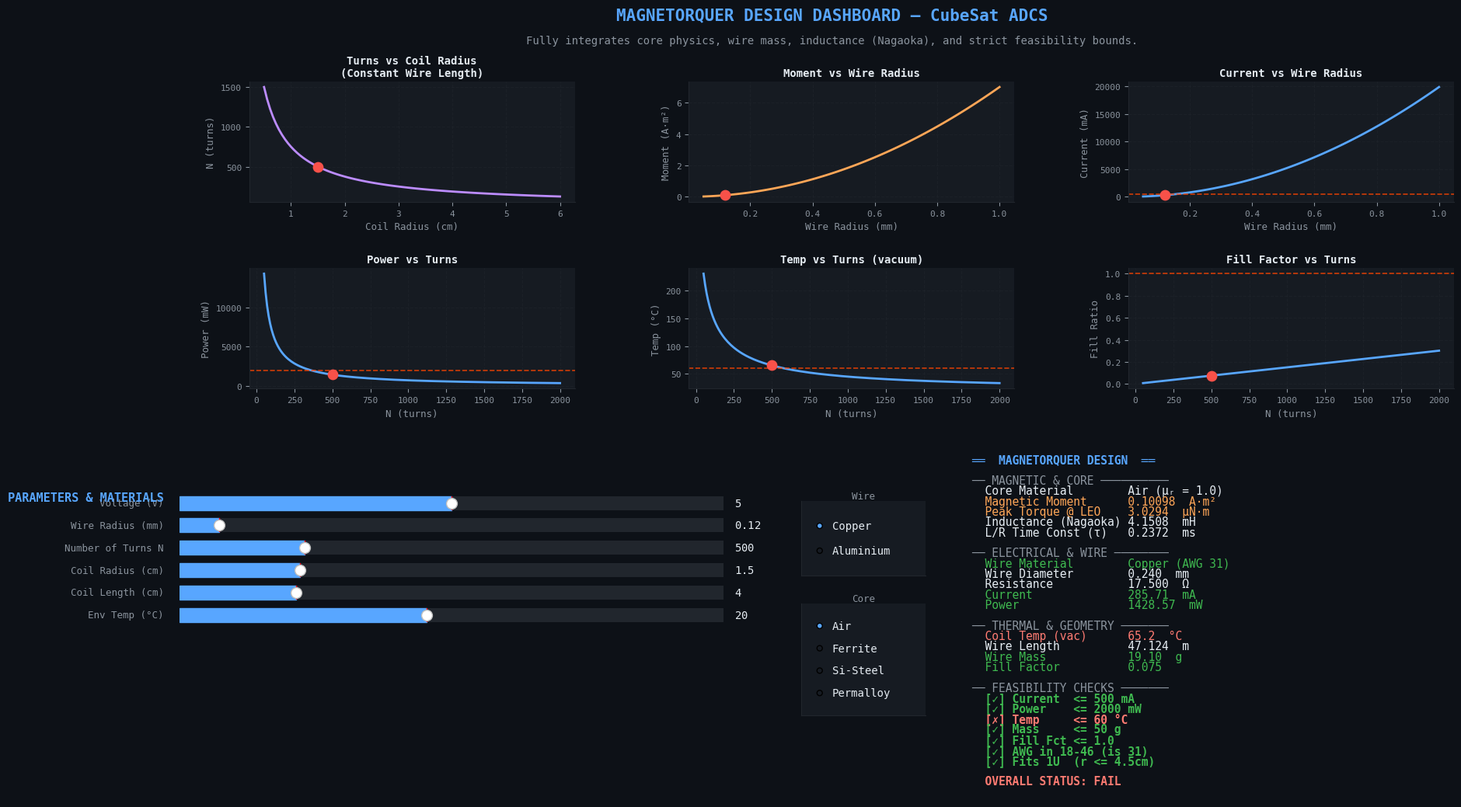

Here is the Python script that generated this plot:
"""
Magnetorquer Interactive Dashboard — CubeSat Edition (Combined Design & GUI)
==========================================================================
Integrates all rigorous physics and feasibility checks from the design file
into the interactive 6-plot dashboard GUI.
"""

import math
import numpy as np
import matplotlib.pyplot as plt
import matplotlib.gridspec as gridspec
from matplotlib.widgets import Slider, RadioButtons

# ─────────────────────────────────────────────────────────
# CONSTANTS & DATABASES
# ─────────────────────────────────────────────────────────
WIRES = {
    "Copper":    (1.68e-8, 8960.0),  # (ρ [Ω·m], density [kg/m³])
    "Aluminium": (2.82e-8, 2700.0),
}

CORES = {
    "Air":       1.0,
    "Ferrite":   1000.0,
    "Si-Steel":  5000.0,
    "Permalloy": 8000.0,
}

SIGMA_SB      = 5.67e-8          # W/(m²·K⁴)
MU_0          = 4e-7 * math.pi   # H/m
B_LEO_REF_T   = 30e-6            # T

# CubeSat design limits
I_LIMIT_A     = 0.50             # 500 mA
P_LIMIT_W     = 2.00             # 2 W
T_LIMIT_C     = 60.0             # °C
MASS_LIMIT_G  = 50.0             # g
EMISSIVITY    = 0.85

# ─────────────────────────────────────────────────────────
# COLOUR THEME
# ─────────────────────────────────────────────────────────
C_BG          = "#0d1117"
C_PANEL       = "#161b22"
C_GRID        = "#21262d"
C_TEXT        = "#e6edf3"
C_DIM         = "#8b949e"
C_ACCENT1     = "#58a6ff"
C_ACCENT2     = "#3fb950"    # Green (Pass)
C_ACCENT3     = "#bc8cff"
C_ACCENT4     = "#ff7b72"    # Red (Fail)
C_ACCENT5     = "#ffa657"
C_DOT         = "#f85149"
C_LIMIT       = "#ff4500"

LINEWIDTH     = 2.0
DOT_SIZE      = 80

# ─────────────────────────────────────────────────────────
# PHYSICS FUNCTIONS
# ─────────────────────────────────────────────────────────
def awg_from_mm(d_mm):
    if d_mm <= 0: return None
    return round(36.0 - 39.0 * math.log(d_mm / 0.127) / math.log(92))

def is_practical_awg(awg):
    return awg is not None and 18 <= awg <= 46

def electrical_props(voltage, r_coil, r_wire, n_turns, rho):
    L = n_turns * 2.0 * math.pi * r_coil
    A = math.pi * r_wire**2
    R = rho * L / A
    I = voltage / R
    P = voltage * I
    return L, R, I, P

def magnetic_moment(voltage, r_coil, r_wire, rho, mu_r):
    # m = mu_r * N * I * A_coil; N cancels out when I = V/R
    return mu_r * (voltage * math.pi * r_coil * r_wire**2) / (2.0 * rho)

def inductance_properties(n_turns, r_coil, l_coil, mu_r):
    if l_coil <= 1e-12: return 0.0
    A_coil = math.pi * r_coil**2
    K_N = 1.0 / (1.0 + 0.9 * r_coil / l_coil) # Nagaoka correction
    return (MU_0 * mu_r * (n_turns**2) * A_coil / l_coil) * K_N

def wire_mass(L_wire, r_wire, density):
    return density * (math.pi * r_wire**2) * L_wire

def fill_factor(r_wire, r_coil, l_coil, n_turns):
    A_wire = math.pi * r_wire**2
    A_bobbin = l_coil * (0.5 * r_coil)
    return (n_turns * A_wire) / A_bobbin

def steady_state_temp(power_W, r_coil, l_coil, env_temp_c):
    A_surface = (2.0 * math.pi * r_coil * l_coil) + (2.0 * math.pi * r_coil**2)
    T_K4 = (power_W / (EMISSIVITY * SIGMA_SB * A_surface)) + (env_temp_c + 273.15)**4
    return T_K4**0.25 - 273.15

# ─────────────────────────────────────────────────────────
# FIGURE LAYOUT
# ─────────────────────────────────────────────────────────
plt.rcParams.update({
    "figure.facecolor":   C_BG,  "axes.facecolor":     C_PANEL,
    "axes.edgecolor":     C_GRID,"axes.labelcolor":    C_DIM,
    "axes.titlecolor":    C_TEXT,"xtick.color":        C_DIM,
    "ytick.color":        C_DIM, "grid.color":         C_GRID,
    "grid.linewidth":     0.8,   "text.color":         C_TEXT,
    "font.family":        "monospace", "axes.spines.top": False,
    "axes.spines.right":  False,
})

fig = plt.figure(figsize=(20, 12))
fig.canvas.manager.set_window_title("Magnetorquer Dashboard · Comprehensive")

outer = gridspec.GridSpec(2, 1, figure=fig, height_ratios=[4, 4.5], hspace=0.20)

# ── Top row: 6 plots ──
plot_gs = gridspec.GridSpecFromSubplotSpec(2, 3, subplot_spec=outer[0], hspace=0.55, wspace=0.35)
ax_nR   = fig.add_subplot(plot_gs[0, 0])
ax_mRw  = fig.add_subplot(plot_gs[0, 1])
ax_IR   = fig.add_subplot(plot_gs[0, 2])
ax_pN   = fig.add_subplot(plot_gs[1, 0])
ax_TN   = fig.add_subplot(plot_gs[1, 1])
ax_ff   = fig.add_subplot(plot_gs[1, 2])
AXES = [ax_nR, ax_mRw, ax_IR, ax_pN, ax_TN, ax_ff]

# ── Bottom section ──
bottom_gs = gridspec.GridSpecFromSubplotSpec(1, 2, subplot_spec=outer[1], width_ratios=[3.5, 2.5], wspace=0.04)
ax_telem = fig.add_subplot(bottom_gs[0, 1])
ax_telem.set_facecolor(C_BG)
ax_telem.axis("off")

# ── Sliders & Radio Buttons ──
SL_L, SL_W, SL_H = 0.08, 0.35, 0.03
sl_defs = [
    ("Voltage (V)",          3.0, 7.0,   5.0,   None,  0.86),
    ("Wire Radius (mm)",     0.05, 1.0,  0.12,  None,  0.81), # Start at 0.12mm (AWG 31) for feasible default
    ("Number of Turns N",    50,  2000,  500,   1,     0.76),
    ("Coil Radius (cm)",     0.5, 5.0,   1.5,   None,  0.71),
    ("Coil Length (cm)",     1.0, 15.0,  4.0,   None,  0.66),
    ("Env Temp (°C)",       -30,  80,    20,    1,     0.61),
]

sliders = {}
for label, vmin, vmax, vinit, vstep, bottom in sl_defs:
    ax_sl = plt.axes([SL_L, bottom * 0.48, SL_W, SL_H], facecolor=C_GRID)
    sl = Slider(ax_sl, "", vmin, vmax, valinit=vinit, color=C_ACCENT1, track_color=C_GRID)
    if vstep: sl.valstep = vstep
    fig.text(SL_L - 0.01, bottom * 0.48 + SL_H / 2, label, ha="right", va="center", color=C_DIM, fontsize=9)
    sliders[label] = sl

ax_radio_w = plt.axes([0.48, 0.35, 0.08, 0.08], facecolor=C_PANEL)
radio_w = RadioButtons(ax_radio_w, list(WIRES.keys()), activecolor=C_ACCENT1)
ax_radio_w.set_title("Wire", color=C_DIM, fontsize=9, pad=2)

ax_radio_c = plt.axes([0.48, 0.20, 0.08, 0.12], facecolor=C_PANEL)
radio_c = RadioButtons(ax_radio_c, list(CORES.keys()), activecolor=C_ACCENT1)
ax_radio_c.set_title("Core", color=C_DIM, fontsize=9, pad=2)

def style_ax(ax, title, xlabel, ylabel):
    ax.set_title(title, fontsize=10, pad=5, color=C_TEXT, fontweight="bold")
    ax.set_xlabel(xlabel, fontsize=9, color=C_DIM)
    ax.set_ylabel(ylabel, fontsize=9, color=C_DIM)
    ax.tick_params(labelsize=8)
    ax.grid(True, linestyle="--", alpha=0.5)

def hline(ax, y, color=C_LIMIT, label=None):
    ax.axhline(y, color=color, linewidth=1.2, linestyle="--", alpha=0.8, label=label)

# ─────────────────────────────────────────────────────────
# TELEMETRY PANEL RENDERER
# ─────────────────────────────────────────────────────────
def render_telemetry(v):
    ax_telem.cla()
    ax_telem.axis("off")

    # Feasibility Checks
    c_I    = v['I'] <= I_LIMIT_A
    c_P    = v['P'] <= P_LIMIT_W
    c_T    = v['T_c'] <= T_LIMIT_C
    c_Mass = (v['mass']*1000) <= MASS_LIMIT_G
    c_Fill = v['ff'] <= 1.0
    c_AWG  = is_practical_awg(v['awg'])
    c_1U   = v['r_coil'] <= 0.045
    all_ok = all([c_I, c_P, c_T, c_Mass, c_Fill, c_AWG, c_1U])

    def color(condition): return C_ACCENT2 if condition else C_ACCENT4
    def sym(condition):   return "[✓]" if condition else "[✗]"

    lines = [
        ("══  MAGNETORQUER DESIGN  ══", C_ACCENT1, True),
        ("", C_TEXT, False),
        ("── MAGNETIC & CORE ──────────", C_DIM, False),
        (f"  Core Material        {v['core']} (μᵣ = {v['mu_r']})", C_TEXT, False),
        (f"  Magnetic Moment      {v['moment']:.5f}  A·m²", C_ACCENT5, False),
        (f"  Peak Torque @ LEO    {v['moment']*B_LEO_REF_T*1e6:.4f}  µN·m", C_ACCENT5, False),
        (f"  Inductance (Nagaoka) {v['L_ind']*1000:.4f}  mH", C_TEXT, False),
        (f"  L/R Time Const (τ)   {v['tau']*1000:.4f}  ms", C_TEXT, False),
        ("", C_TEXT, False),
        ("── ELECTRICAL & WIRE ────────", C_DIM, False),
        (f"  Wire Material        {v['wire']} (AWG {v['awg']})", color(c_AWG), False),
        (f"  Wire Diameter        {v['rw']*2000:.3f}  mm", C_TEXT, False),
        (f"  Resistance           {v['R']:.3f}  Ω", C_TEXT, False),
        (f"  Current              {v['I']*1000:.2f}  mA", color(c_I), False),
        (f"  Power                {v['P']*1000:.2f}  mW", color(c_P), False),
        ("", C_TEXT, False),
        ("── THERMAL & GEOMETRY ───────", C_DIM, False),
        (f"  Coil Temp (vac)      {v['T_c']:.1f}  °C", color(c_T), False),
        (f"  Wire Length          {v['L']:.3f}  m", C_TEXT, False),
        (f"  Wire Mass            {v['mass']*1000:.2f}  g", color(c_Mass), False),
        (f"  Fill Factor          {v['ff']:.3f}", color(c_Fill), False),
        ("", C_TEXT, False),
        ("── FEASIBILITY CHECKS ───────", C_DIM, False),
        (f"  {sym(c_I)} Current  <= {I_LIMIT_A*1000:.0f} mA", color(c_I), True),
        (f"  {sym(c_P)} Power    <= {P_LIMIT_W*1000:.0f} mW", color(c_P), True),
        (f"  {sym(c_T)} Temp     <= {T_LIMIT_C:.0f} °C", color(c_T), True),
        (f"  {sym(c_Mass)} Mass     <= {MASS_LIMIT_G:.0f} g", color(c_Mass), True),
        (f"  {sym(c_Fill)} Fill Fct <= 1.0", color(c_Fill), True),
        (f"  {sym(c_AWG)} AWG in 18-46 (is {v['awg']})", color(c_AWG), True),
        (f"  {sym(c_1U)} Fits 1U  (r <= 4.5cm)", color(c_1U), True),
        ("", C_TEXT, False),
        (f"  OVERALL STATUS: {'PASS' if all_ok else 'FAIL'}", color(all_ok), True),
    ]

    y, dy = 1.0, 0.030
    for txt, col, bold in lines:
        if txt:
            ax_telem.text(0.02, y, txt, transform=ax_telem.transAxes, color=col,
                          fontsize=10.5, fontfamily="monospace",
                          fontweight="bold" if bold else "normal", va="top")
        y -= dy

# ─────────────────────────────────────────────────────────
# MAIN UPDATE FUNCTION
# ─────────────────────────────────────────────────────────
def update(_val=None):
    v       = sliders["Voltage (V)"].val
    rw      = sliders["Wire Radius (mm)"].val / 1000.0
    N       = int(sliders["Number of Turns N"].val)
    r_coil  = sliders["Coil Radius (cm)"].val / 100.0
    l_coil  = sliders["Coil Length (cm)"].val / 100.0
    T_env   = sliders["Env Temp (°C)"].val

    w_mat   = radio_w.value_selected
    c_mat   = radio_c.value_selected
    rho, density = WIRES[w_mat]
    mu_r    = CORES[c_mat]

    L, R, I, P = electrical_props(v, r_coil, rw, N, rho)
    m          = magnetic_moment(v, r_coil, rw, rho, mu_r)
    L_ind      = inductance_properties(N, r_coil, l_coil, mu_r)
    T_c        = steady_state_temp(P, r_coil, l_coil, T_env)

    vals = dict(
        wire=w_mat, core=c_mat, mu_r=mu_r, rw=rw, r_coil=r_coil, L=L, R=R, I=I, P=P,
        moment=m, L_ind=L_ind, tau=(L_ind/R if R>0 else 0), mass=wire_mass(L, rw, density),
        ff=fill_factor(rw, r_coil, l_coil, N), T_c=T_c, awg=awg_from_mm(rw*2000)
    )

    for ax in AXES: ax.cla()

    # 1. N vs Coil Radius (Constant Wire Length)
    rc_arr = np.linspace(0.005, 0.06, 100)
    ax_nR.plot(rc_arr * 100, L / (2.0 * math.pi * rc_arr), color=C_ACCENT3, lw=LINEWIDTH)
    ax_nR.scatter([r_coil * 100], [N], color=C_DOT, s=DOT_SIZE, zorder=5)
    style_ax(ax_nR, "Turns vs Coil Radius\n(Constant Wire Length)", "Coil Radius (cm)", "N (turns)")

    # 2. Moment vs Wire Radius
    rw_arr = np.linspace(0.05e-3, 1.0e-3, 100)
    ax_mRw.plot(rw_arr * 1e3, magnetic_moment(v, r_coil, rw_arr, rho, mu_r), color=C_ACCENT5, lw=LINEWIDTH)
    ax_mRw.scatter([rw * 1e3], [m], color=C_DOT, s=DOT_SIZE, zorder=5)
    style_ax(ax_mRw, "Moment vs Wire Radius", "Wire Radius (mm)", "Moment (A·m²)")

    # 3. Current vs Wire Radius
    I_arr = v / (rho * (N * 2.0 * math.pi * r_coil) / (math.pi * rw_arr**2))
    ax_IR.plot(rw_arr * 1e3, I_arr * 1e3, color=C_ACCENT1, lw=LINEWIDTH)
    ax_IR.scatter([rw * 1e3], [I * 1e3], color=C_DOT, s=DOT_SIZE, zorder=5)
    hline(ax_IR, I_LIMIT_A * 1e3, label="500 mA limit")
    style_ax(ax_IR, "Current vs Wire Radius", "Wire Radius (mm)", "Current (mA)")

    # 4. Power vs N
    N_arr = np.arange(50, 2001, 10)
    P_N = v * (v / (rho * (N_arr * 2.0 * math.pi * r_coil) / (math.pi * rw**2)))
    ax_pN.plot(N_arr, P_N * 1000, color=C_ACCENT1, lw=LINEWIDTH)
    ax_pN.scatter([N], [P * 1000], color=C_DOT, s=DOT_SIZE, zorder=5)
    hline(ax_pN, P_LIMIT_W * 1000, label="2000 mW limit")
    style_ax(ax_pN, "Power vs Turns", "N (turns)", "Power (mW)")

    # 5. Temp vs N
    T_N = [steady_state_temp(p, r_coil, l_coil, T_env) for p in P_N]
    ax_TN.plot(N_arr, T_N, color=C_ACCENT1, lw=LINEWIDTH)
    ax_TN.scatter([N], [T_c], color=C_DOT, s=DOT_SIZE, zorder=5)
    hline(ax_TN, T_LIMIT_C, label="60 °C limit")
    style_ax(ax_TN, "Temp vs Turns (vacuum)", "N (turns)", "Temp (°C)")

    # 6. Fill Factor vs N
    ff_arr = [fill_factor(rw, r_coil, l_coil, n) for n in N_arr]
    ax_ff.plot(N_arr, ff_arr, color=C_ACCENT1, lw=LINEWIDTH)
    ax_ff.scatter([N], [vals['ff']], color=C_DOT, s=DOT_SIZE, zorder=5)
    hline(ax_ff, 1.0, label="Fill = 1.0")
    style_ax(ax_ff, "Fill Factor vs Turns", "N (turns)", "Fill Ratio")

    render_telemetry(vals)
    fig.canvas.draw_idle()

for sl in sliders.values(): sl.on_changed(update)
radio_w.on_clicked(update)
radio_c.on_clicked(update)

fig.text(0.50, 0.96, "MAGNETORQUER DESIGN DASHBOARD — CubeSat ADCS", ha="center", va="top", color=C_ACCENT1, fontsize=15, fontweight="bold")
fig.text(0.50, 0.93, "Fully integrates core physics, wire mass, inductance (Nagaoka), and strict feasibility bounds.", ha="center", va="top", color=C_DIM, fontsize=10)
fig.text(SL_L - 0.01, 0.44, "PARAMETERS & MATERIALS", ha="right", va="top", color=C_ACCENT1, fontsize=11, fontweight="bold")

update()
plt.show()
